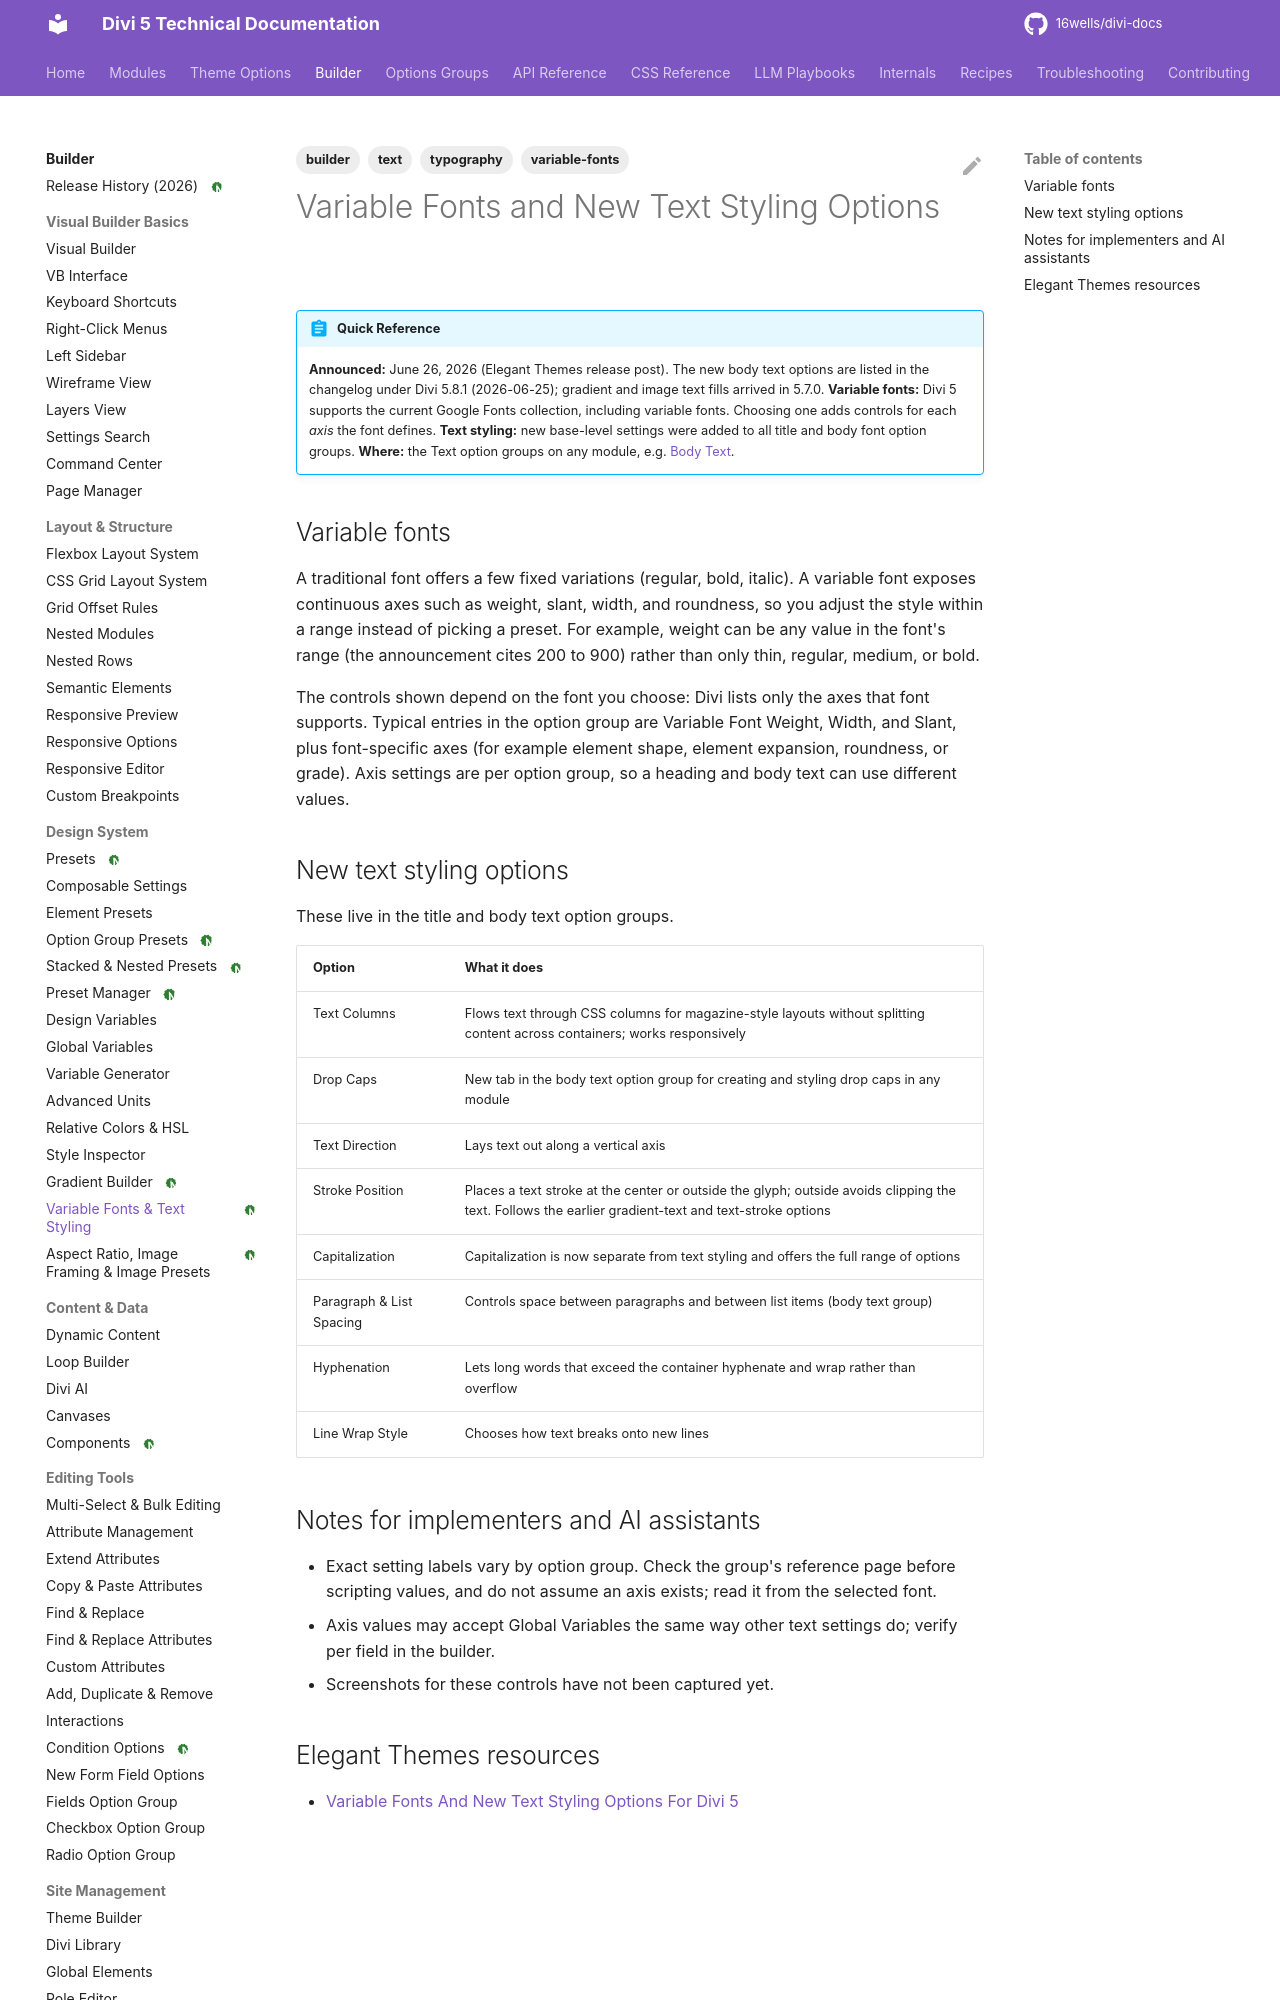

repository: 16wells/divi-docs · page: builder/variable-fonts-and-text-styling/index.html · generator: mkdocs

---
title: "Variable Fonts and New Text Styling Options"
description: "Divi 5 variable font support (font axes) and the text styling options added in 2026: columns, drop caps, text direction, stroke position, spacing, hyphenation, line wrap."
category: builder
tags: [builder, typography, variable-fonts, text]
related: [understanding-the-body-text-option-group-in-divi-5.md, gradient-builder.md, advanced-units.md]
divi_version: "5.8+"
last_updated: 2026-11-04
source_url: "https://www.elegantthemes.com/blog/theme-releases/variable-fonts"
---

# Variable Fonts and New Text Styling Options

!!! abstract "Quick Reference"
    **Announced:** June 26, 2026 (Elegant Themes release post). The new body text options are listed in the changelog under Divi 5.8.1 (2026-06-25); gradient and image text fills arrived in 5.7.0.
    **Variable fonts:** Divi 5 supports the current Google Fonts collection, including variable fonts. Choosing one adds controls for each *axis* the font defines.
    **Text styling:** new base-level settings were added to all title and body font option groups.
    **Where:** the Text option groups on any module, e.g. [Body Text](understanding-the-body-text-option-group-in-divi-5.md).

## Variable fonts

A traditional font offers a few fixed variations (regular, bold, italic). A variable font exposes continuous axes such as weight, slant, width, and roundness, so you adjust the style within a range instead of picking a preset. For example, weight can be any value in the font's range (the announcement cites 200 to 900) rather than only thin, regular, medium, or bold.

The controls shown depend on the font you choose: Divi lists only the axes that font supports. Typical entries in the option group are Variable Font Weight, Width, and Slant, plus font-specific axes (for example element shape, element expansion, roundness, or grade). Axis settings are per option group, so a heading and body text can use different values.

## New text styling options

These live in the title and body text option groups.

| Option | What it does |
|---|---|
| Text Columns | Flows text through CSS columns for magazine-style layouts without splitting content across containers; works responsively |
| Drop Caps | New tab in the body text option group for creating and styling drop caps in any module |
| Text Direction | Lays text out along a vertical axis |
| Stroke Position | Places a text stroke at the center or outside the glyph; outside avoids clipping the text. Follows the earlier gradient-text and text-stroke options |
| Capitalization | Capitalization is now separate from text styling and offers the full range of options |
| Paragraph & List Spacing | Controls space between paragraphs and between list items (body text group) |
| Hyphenation | Lets long words that exceed the container hyphenate and wrap rather than overflow |
| Line Wrap Style | Chooses how text breaks onto new lines |
